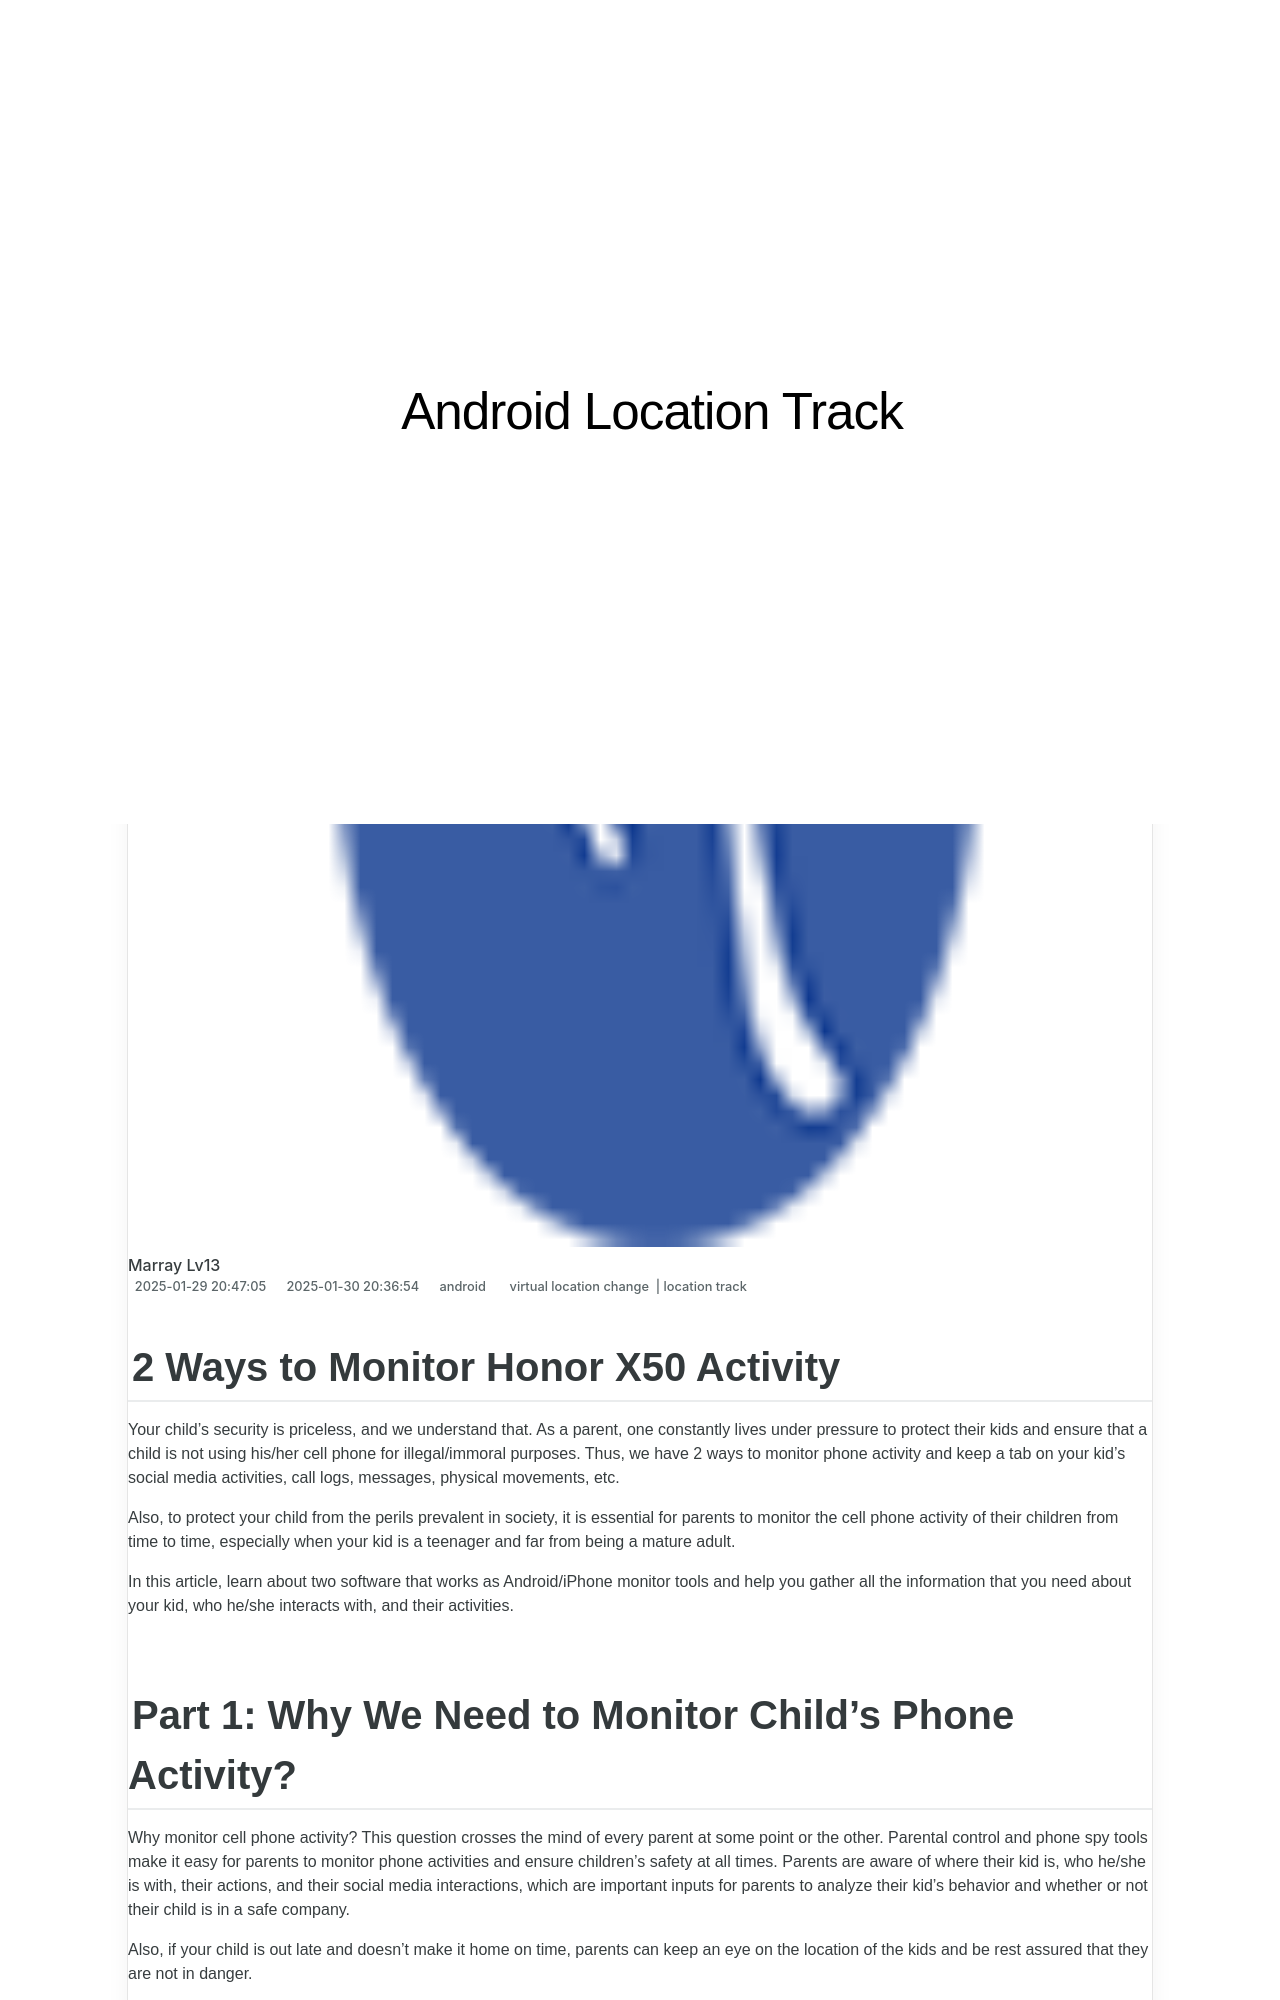

repository: techidaily/site-android-location-track · page: 2-ways-to-monitor-honor-x50-activity-drfone-by-drfone-virtual-android/index.html · generator: jekyll

---
title: 2 Ways to Monitor Honor X50 Activity | Dr.fone
date: 2025-01-29T20:47:05.561Z
updated: 2025-01-30T20:36:54.668Z
tags: 
  - virtual location change
  - location track
categories:
  - android
description: This article describes 2 Ways to Monitor Honor X50 Activity
excerpt: This article describes 2 Ways to Monitor Honor X50 Activity
keywords: Location Track for X50,track location
thumbnail: https://thmb.techidaily.com/64bcba811dca59ee452fde50283dc6af9516c46b5a87dc01f6fa89f4e4093f9a.jpg
---

## 2 Ways to Monitor Honor X50 Activity

Your child’s security is priceless, and we understand that. As a parent, one constantly lives under pressure to protect their kids and ensure that a child is not using his/her cell phone for illegal/immoral purposes. Thus, we have 2 ways to monitor phone activity and keep a tab on your kid’s social media activities, call logs, messages, physical movements, etc.

Also, to protect your child from the perils prevalent in society, it is essential for parents to monitor the cell phone activity of their children from time to time, especially when your kid is a teenager and far from being a mature adult.

In this article, learn about two software that works as Android/iPhone monitor tools and help you gather all the information that you need about your kid, who he/she interacts with, and their activities.
